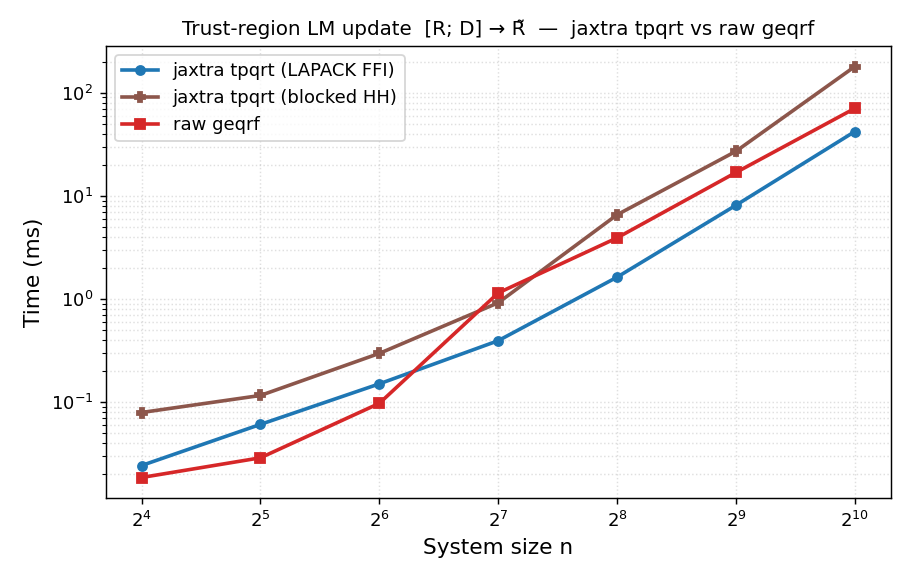

Data behind this chart, as committed beside it:
n, method, time_ms
16, jaxtra tpqrt (LAPACK FFI), 0.02419
16, jaxtra tpqrt (blocked HH), 0.07905
16, raw geqrf, 0.01851
32, jaxtra tpqrt (LAPACK FFI), 0.06063
32, jaxtra tpqrt (blocked HH), 0.1157
32, raw geqrf, 0.02875
64, jaxtra tpqrt (LAPACK FFI), 0.1499
64, jaxtra tpqrt (blocked HH), 0.296
64, raw geqrf, 0.09703
128, jaxtra tpqrt (LAPACK FFI), 0.3931
128, jaxtra tpqrt (blocked HH), 0.9164
128, raw geqrf, 1.142
256, jaxtra tpqrt (LAPACK FFI), 1.625
256, jaxtra tpqrt (blocked HH), 6.547
256, raw geqrf, 3.909
512, jaxtra tpqrt (LAPACK FFI), 8.102
512, jaxtra tpqrt (blocked HH), 27.03
512, raw geqrf, 16.83
1024, jaxtra tpqrt (LAPACK FFI), 42.03
1024, jaxtra tpqrt (blocked HH), 179.5
1024, raw geqrf, 70.51
